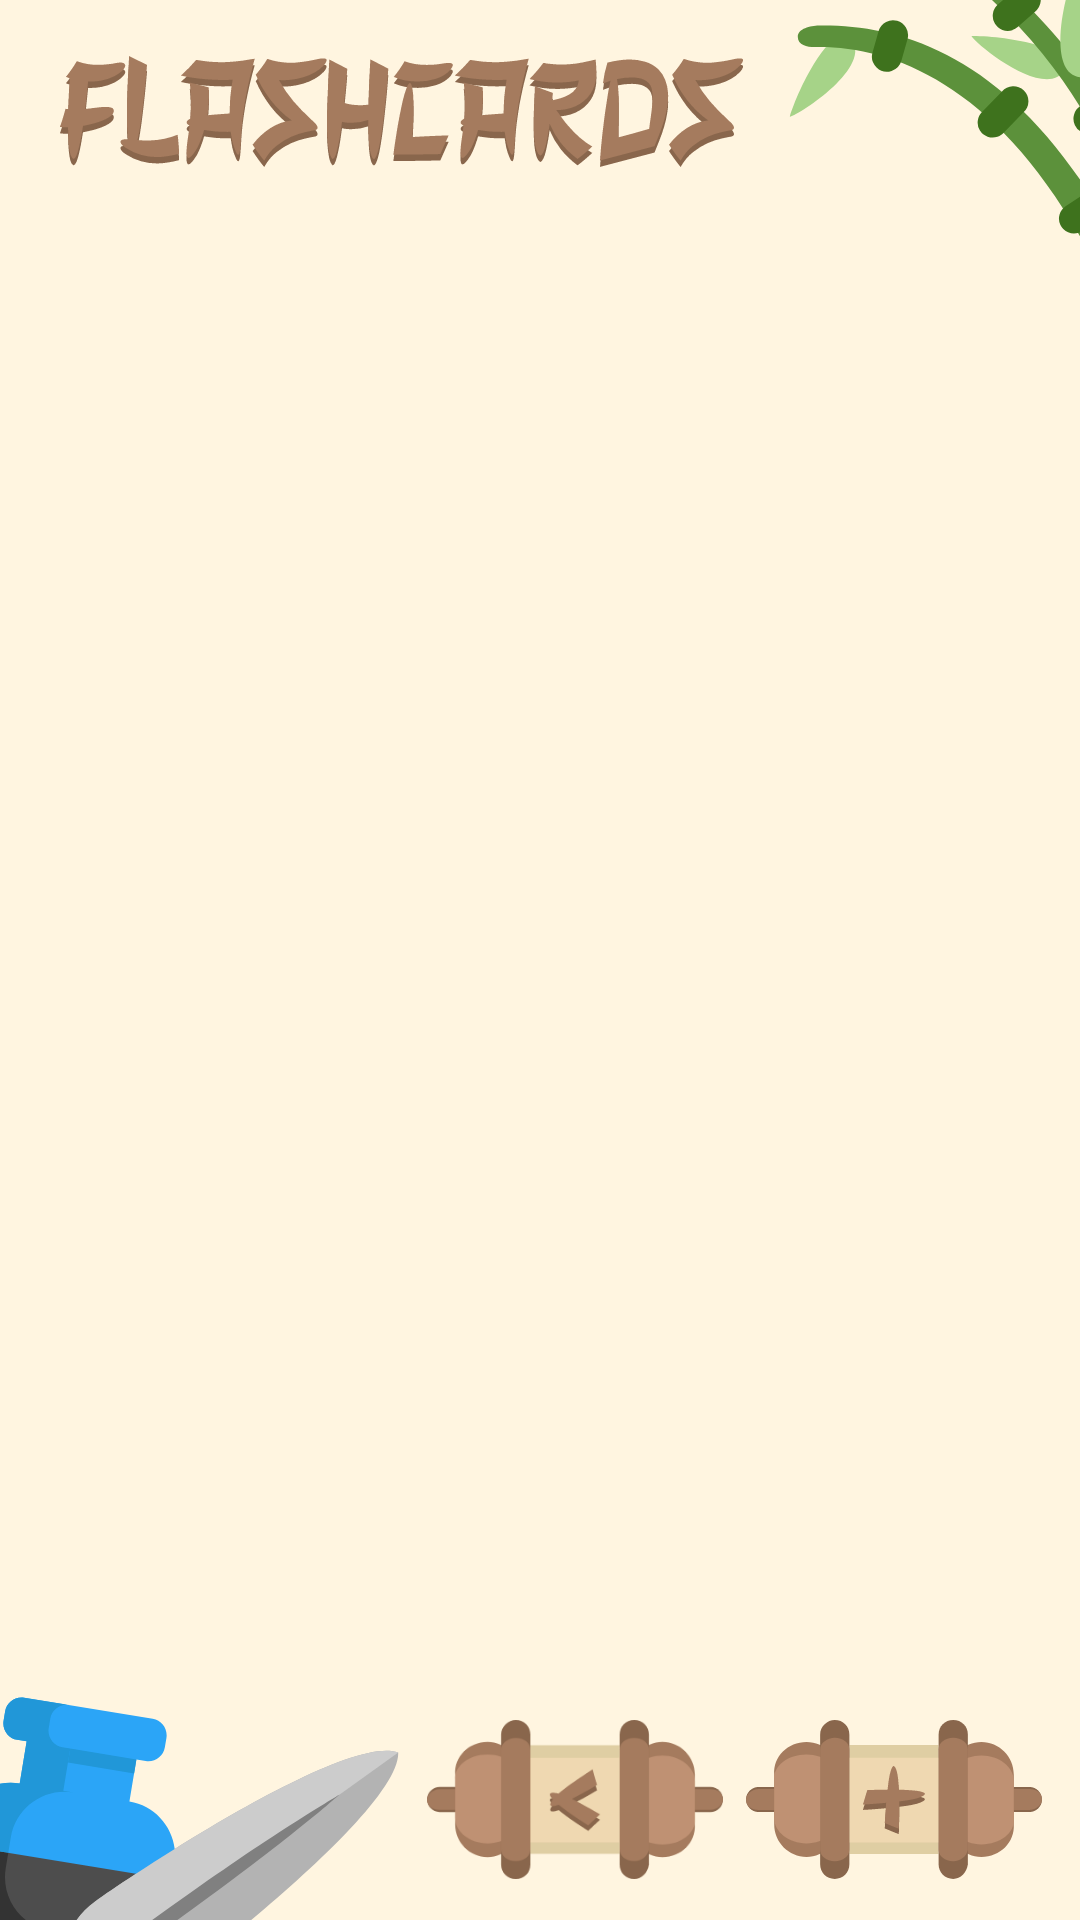

Reconstruct the res/layout file that produces this screen, plus the resources it refers to.
<!-- AndroidManifest.xml: application theme Theme.Nihon -->
<!-- res/layout/activity_view_cards.xml -->
<?xml version="1.0" encoding="utf-8"?>
<RelativeLayout xmlns:android="http://schemas.android.com/apk/res/android"
    xmlns:app="http://schemas.android.com/apk/res-auto"
    xmlns:tools="http://schemas.android.com/tools"
    android:layout_width="match_parent"
    android:layout_height="match_parent"
    android:background="@drawable/background_flashcards"
    tools:context=".ViewCards">

    

    <LinearLayout
        android:layout_width="match_parent"
        android:layout_height="wrap_content"
        android:orientation="vertical">

        <ImageView
            android:id="@+id/imageView"
            android:layout_width="wrap_content"
            android:layout_height="50dp"
            android:layout_gravity="start|center_vertical"
            android:layout_marginLeft="20dp"
            android:layout_marginTop="12dp"
            app:srcCompat="@drawable/title_flashcards" />

        <androidx.recyclerview.widget.RecyclerView
            android:id="@+id/idRVDecks"
            android:layout_width="match_parent"
            android:layout_height="match_parent"
            android:layout_marginBottom="100dp" />

    </LinearLayout>

    <androidx.constraintlayout.widget.ConstraintLayout
        android:layout_width="match_parent"
        android:layout_height="match_parent">

        <ImageButton
            android:id="@+id/imageButton2"
            android:layout_width="wrap_content"
            android:layout_height="wrap_content"
            android:background="#00FFFFFF"
            android:onClick="open_add_card_view"
            app:layout_constraintBottom_toBottomOf="parent"
            app:layout_constraintEnd_toEndOf="parent"
            app:layout_constraintHorizontal_bias="0.951"
            app:layout_constraintStart_toStartOf="parent"
            app:layout_constraintTop_toTopOf="parent"
            app:layout_constraintVertical_bias="0.977"
            app:srcCompat="@drawable/button_add" />

        <ImageButton
            android:id="@+id/imageButton4"
            android:layout_width="wrap_content"
            android:layout_height="wrap_content"
            android:layout_marginEnd="2dp"
            android:background="#00FFFFFF"
            android:onClick="open_home_page"
            app:layout_constraintBottom_toBottomOf="parent"
            app:layout_constraintEnd_toStartOf="@+id/imageButton2"
            app:layout_constraintHorizontal_bias="0.962"
            app:layout_constraintStart_toStartOf="parent"
            app:layout_constraintTop_toTopOf="parent"
            app:layout_constraintVertical_bias="0.977"
            app:srcCompat="@drawable/button_back_alt" />
    </androidx.constraintlayout.widget.ConstraintLayout>

</RelativeLayout>
<!-- resources referenced by this layout -->
<resources>
  <!-- drawable background_flashcards: vector/xml drawable (drawable, 5694 chars, omitted) -->
  <!-- drawable button_add: vector/xml drawable (drawable, 5478 chars, omitted) -->
  <!-- drawable button_back_alt: vector/xml drawable (drawable, 5301 chars, omitted) -->
  <!-- drawable title_flashcards: vector/xml drawable (drawable, 17244 chars, omitted) -->
  <style name="Theme.Nihon" parent="Base.Theme.Nihon" />
  <style name="Base.Theme.Nihon" parent="Theme.Material3.DayNight.NoActionBar">
          
          
      </style>
</resources>
